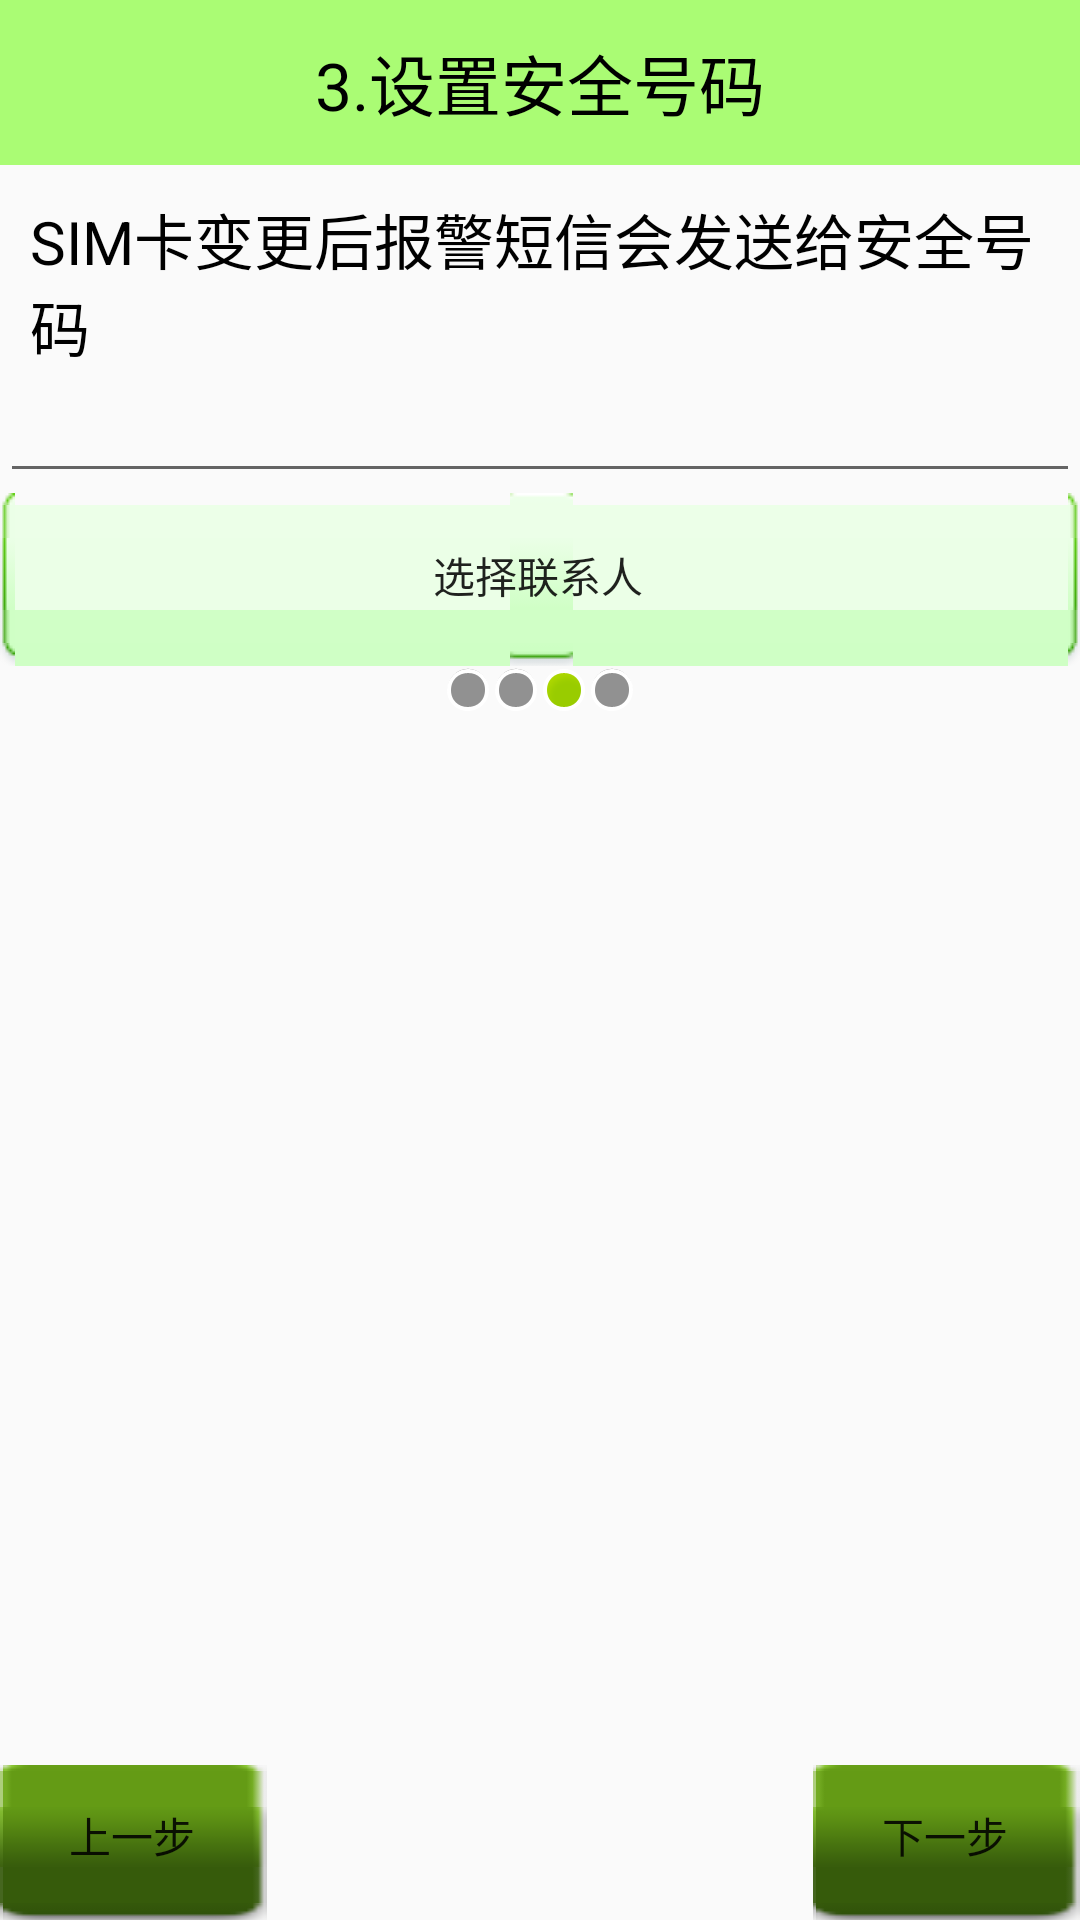

Write the Android layout XML for this screen, with the resource values it uses.
<!-- AndroidManifest.xml: application theme AppTheme -->
<!-- res/layout/activity_setup3.xml -->
<?xml version="1.0" encoding="utf-8"?>
<LinearLayout xmlns:android="http://schemas.android.com/apk/res/android"
    xmlns:app="http://schemas.android.com/apk/res-auto"
    xmlns:tools="http://schemas.android.com/tools"
    android:layout_width="match_parent"
    android:layout_height="match_parent"
    android:orientation="vertical"
    tools:context=".Setup3Activity">

    <TextView
        android:id="@+id/textView"
        android:layout_width="match_parent"
        android:layout_height="55dip"
        android:background="#8866ff00"
        android:gravity="center"
        android:text="3.设置安全号码"
        android:textColor="#000000"
        android:textSize="22sp"/>

    <TextView
        style="@style/text_content_style"
        android:text="SIM卡变更后报警短信会发送给安全号码" />

    <EditText
        android:layout_width="match_parent"
        android:layout_height="wrap_content"
        android:id="@+id/et_contact"
        android:inputType="phone"/>

    <Button
        android:layout_width="match_parent"
        android:layout_height="wrap_content"
        android:id="@+id/btn_select"
        android:background="@drawable/button_bg"
        android:text="选择联系人"/>

    <LinearLayout
        android:layout_width="wrap_content"
        android:layout_height="wrap_content"
        android:layout_gravity="center_horizontal"
        android:orientation="horizontal">
        <ImageView
            android:layout_width="wrap_content"
            android:layout_height="wrap_content"
            android:src="@android:drawable/presence_invisible"/>
        <ImageView
            android:layout_width="wrap_content"
            android:layout_height="wrap_content"
            android:src="@android:drawable/presence_invisible"/>
        <ImageView
            android:layout_width="wrap_content"
            android:layout_height="wrap_content"
            android:src="@android:drawable/presence_online"/>
        <ImageView
            android:layout_width="wrap_content"
            android:layout_height="wrap_content"
            android:src="@android:drawable/presence_invisible"/>
    </LinearLayout>
    <RelativeLayout
        android:layout_width="match_parent"
        android:layout_height="match_parent">
        <ImageView
            android:layout_centerInParent="true"
            android:layout_width="wrap_content"
            android:layout_height="wrap_content"
            android:src="@drawable/phone"/>
        <Button
            style="@style/button_pre_style"/>
        <Button
            style="@style/button_next_style"/>
    </RelativeLayout>

</LinearLayout>
<!-- resources referenced by this layout -->
<resources>
  <!-- drawable button_bg (drawable) -->
  <?xml version="1.0" encoding="utf-8"?>
  <selector xmlns:android="http://schemas.android.com/apk/res/android">
      <item android:state_pressed="true" android:drawable="@drawable/btn_green_pressed"/>
      <item android:state_focused="true" android:drawable="@drawable/btn_green_normal"/>
      <item android:drawable="@drawable/btn_green_normal"/>
  
  </selector>
  <style name="button_next_style">
          <item name="android:layout_width">wrap_content</item>
          <item name="android:layout_height">wrap_content</item>
          <item name="android:layout_alignParentEnd">true</item>
          <item name="android:layout_alignParentBottom">true</item>
          <item name="android:text">下一步</item>
          <item name="android:onClick">next</item>
          <item name="android:background">@drawable/button_select</item>
      </style>
  <style name="button_pre_style">
          <item name="android:layout_width">wrap_content</item>
          <item name="android:layout_height">wrap_content</item>
          <item name="android:layout_alignParentStart">true</item>
          <item name="android:layout_alignParentBottom">true</item>
          <item name="android:text">上一步</item>
          <item name="android:onClick">pre</item>
          <item name="android:background">@drawable/button_select</item>
      </style>
  <style name="text_content_style">
          <item name="android:layout_width">wrap_content</item>
          <item name="android:layout_height">wrap_content</item>
          <item name="android:layout_marginTop">10dp</item>
          <item name="android:layout_marginLeft">10dp</item>
          <item name="android:textSize">20sp</item>
          <item name="android:textColor">#000000</item>
      </style>
  <style name="AppTheme" parent="Theme.AppCompat.Light.DarkActionBar">
          
          <item name="colorPrimary">@color/colorPrimary</item>
          <item name="colorPrimaryDark">@color/colorPrimaryDark</item>
          <item name="colorAccent">@color/colorAccent</item>
          <item name="windowNoTitle">true</item>
      </style>
  <!-- drawable button_select (drawable) -->
  <?xml version="1.0" encoding="utf-8"?>
  <selector xmlns:android="http://schemas.android.com/apk/res/android">
      <item android:state_pressed="true" android:drawable="@drawable/function_greenbutton_pressed"/>
      <item android:state_focused="true" android:drawable="@drawable/function_greenbutton_pressed"/>
      <item android:drawable="@drawable/function_greenbutton_normal"/>
  
  </selector>
  <!-- not gathered from this repository: default colours our renderer supplied (Android Studio template values) -->
  <color name="colorPrimary">#FF6200EE</color>
  <color name="colorPrimaryDark">#FF3700B3</color>
  <color name="colorAccent">#FF03DAC5</color>
</resources>
